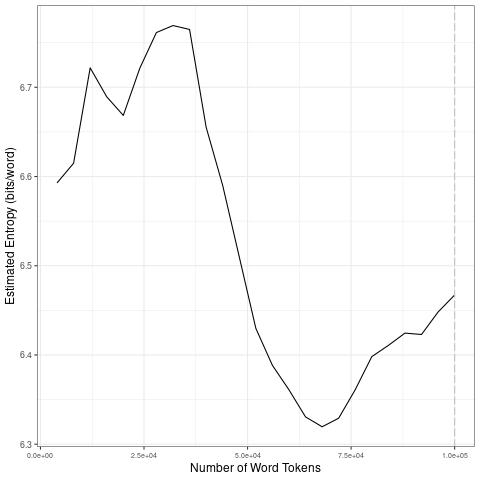

Values plotted in this chart, from the file beside it:
file, entropy.Corpus.Size, entropy.Entropy, sd.Corpus.Size, sd.SD
data/2021_by_en/2021-01-01_tokens_1-gram…, 4000, 6.593, 20000, 0.05307
data/2021_by_en/2021-01-01_tokens_1-gram…, 8000, 6.615, 40000, 0.04818
data/2021_by_en/2021-01-01_tokens_1-gram…, 12000, 6.722, 60000, 0.09374
data/2021_by_en/2021-01-01_tokens_1-gram…, 16000, 6.689, 80000, 0.03224
data/2021_by_en/2021-01-01_tokens_1-gram…, 20000, 6.668, 1e+05, 0.02268
data/2021_by_en/2021-01-01_tokens_1-gram…, 24000, 6.722, 20000, 0.05307
data/2021_by_en/2021-01-01_tokens_1-gram…, 28000, 6.761, 40000, 0.04818
data/2021_by_en/2021-01-01_tokens_1-gram…, 32000, 6.769, 60000, 0.09374
data/2021_by_en/2021-01-01_tokens_1-gram…, 36000, 6.765, 80000, 0.03224
data/2021_by_en/2021-01-01_tokens_1-gram…, 40000, 6.655, 1e+05, 0.02268
data/2021_by_en/2021-01-01_tokens_1-gram…, 44000, 6.59, 20000, 0.05307
data/2021_by_en/2021-01-01_tokens_1-gram…, 48000, 6.51, 40000, 0.04818
data/2021_by_en/2021-01-01_tokens_1-gram…, 52000, 6.43, 60000, 0.09374
data/2021_by_en/2021-01-01_tokens_1-gram…, 56000, 6.388, 80000, 0.03224
data/2021_by_en/2021-01-01_tokens_1-gram…, 60000, 6.361, 1e+05, 0.02268
data/2021_by_en/2021-01-01_tokens_1-gram…, 64000, 6.331, 20000, 0.05307
data/2021_by_en/2021-01-01_tokens_1-gram…, 68000, 6.32, 40000, 0.04818
data/2021_by_en/2021-01-01_tokens_1-gram…, 72000, 6.329, 60000, 0.09374
data/2021_by_en/2021-01-01_tokens_1-gram…, 76000, 6.361, 80000, 0.03224
data/2021_by_en/2021-01-01_tokens_1-gram…, 80000, 6.398, 1e+05, 0.02268
data/2021_by_en/2021-01-01_tokens_1-gram…, 84000, 6.411, 20000, 0.05307
data/2021_by_en/2021-01-01_tokens_1-gram…, 88000, 6.424, 40000, 0.04818
data/2021_by_en/2021-01-01_tokens_1-gram…, 92000, 6.423, 60000, 0.09374
data/2021_by_en/2021-01-01_tokens_1-gram…, 96000, 6.448, 80000, 0.03224
data/2021_by_en/2021-01-01_tokens_1-gram…, 1e+05, 6.467, 1e+05, 0.02268
